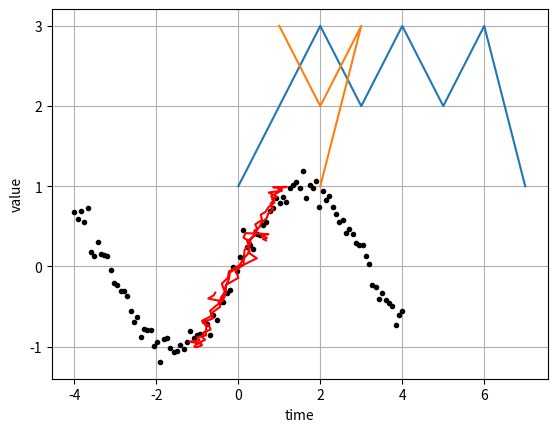
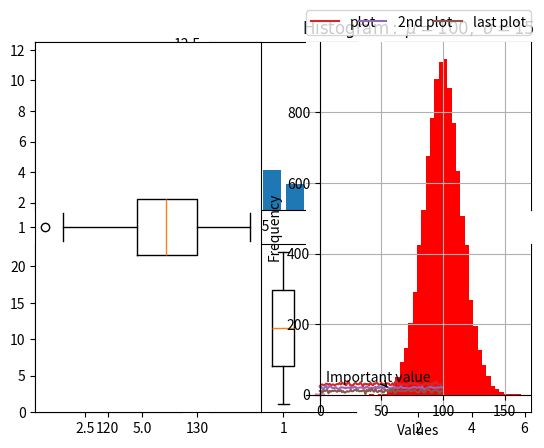

The script that saved these images, in order:
# coding=utf-8

from pylab import *
from numpy import *
def moving_average(interval, window_size):
    window = ones(int(window_size)) / float(window_size)
    return convolve(interval,window, 'same')

t = linspace(-4, 4, 100)
y = sin(t) + randn(len(t))*0.1

plot(t, y, 'k.')
y_av = moving_average(y, 10)
plot(y, y_av, 'r')
xlabel('time')
ylabel('value')
grid(True)
show()



from matplotlib import pyplot
pyplot.plot([1,2,3,2,3,2,3,1])
pyplot.plot([1,2,3,2],[3,2,3,1])
pyplot.show()



from matplotlib.pyplot import *
# some simple data
x = [1, 2, 3, 4, 5, 6]
y = [5, 4, 3, 2, 2.4, 12]
#create a figure
figure('simple data')
# divid subplots into 2 * 3 grid
# and select #1
subplot(231)
plot(x, y)
# select #2
subplot(232)
bar(x ,y)
# select #3
subplot(233)
barh(x, y)
# create stacked bar charts
subplot(234)
bar(x, y)
# we need more data for stacked bar CHARTS
y1 = [10, 10, 10, 10, 10, 10]
bar(x, y1, bottom=y, color = 'g')
# box plot
subplot(235)
boxplot(x)
# scatter plot
subplot(236)
scatter(x, y)
show()



from pylab import *
dataset = [
    113, 115, 119, 121, 124,
    124, 125, 126, 130, 126,
    127, 120, 128, 129, 130,
    130, 131, 132, 133, 136
]
subplot(121)
boxplot(dataset, vert=False)
subplot(122)
hist(dataset)

import matplotlib.pyplot as pl
import numpy as np

x = np.linspace(-np.pi, np.pi, 256, endpoint=True)
print(x)
yc = np.cos(x)
ys = np.sin(x)
pl.plot(x, yc)
pl.grid(True)
line = pl.plot(x, ys)
pl.show()

# 添加图例和注解
# generate different normal distributions
from matplotlib.pyplot import *
import numpy as np
x1, x2, x3 = np.random.normal(30, 3, 100)\
    , np.random.normal(20, 2, 100)\
    , np.random.normal(10, 3, 100)
#plot them
plot(x1, label='plot')
plot(x2, label='2nd plot')
plot(x3, label='last plot')
# generate a legend box
legend(bbox_to_anchor=(0., 1.02, 1., .102), loc=3,
       ncol=3, mode="expand", borderaxespad=0.)
# annotate an importtant value
annotate("Important value", (55,20), xycoords='data',
         xytext=(5,38),
         arrowprops=dict(arrowstyle='->'))
show()

import matplotlib.pyplot as plt
import numpy as np
x = np.linspace(-np.pi, np.pi, 500, endpoint=True)
# 正弦函数，将坐标轴移动到图纸中央
y = np.sin(x)
plt.plot(x, y)
ax = plt.gca()
# hide two spines, 隐藏上部和右侧的两条线
ax.spines['right'].set_color('none')
ax.spines['top'].set_color('none')
# move bottom left spine to 0,0
ax.spines['bottom'].set_position(('data', 0))
ax.spines['left'].set_position(('data', 0))
# move ticks positions
ax.xaxis.set_ticks_position('bottom')
ax.yaxis.set_ticks_position('left')
plt.show()

# 绘制直方图，表示一定间隔下的数据点频率的垂直矩形为bin；
# 显示数据的相对频率，直方图的总面积=1
import numpy as np
import matplotlib.pyplot as plt

mu = 100
sigma = 15
x = np.random.normal(mu, sigma, 10000)
ax = plt.gca()
# the histogram of the data
ax.hist(x, bins=35, color='r')
ax.set_xlabel('Values')
ax.set_ylabel('Frequency')
#设置 title，基于对latex表达式的支持，在Python格式化字符串中加入了数学符号
ax.set_title(r'$\mathrm{Histogram:}\ \mu=%d, \ \sigma=%d$' % (mu, sigma))
plt.show()